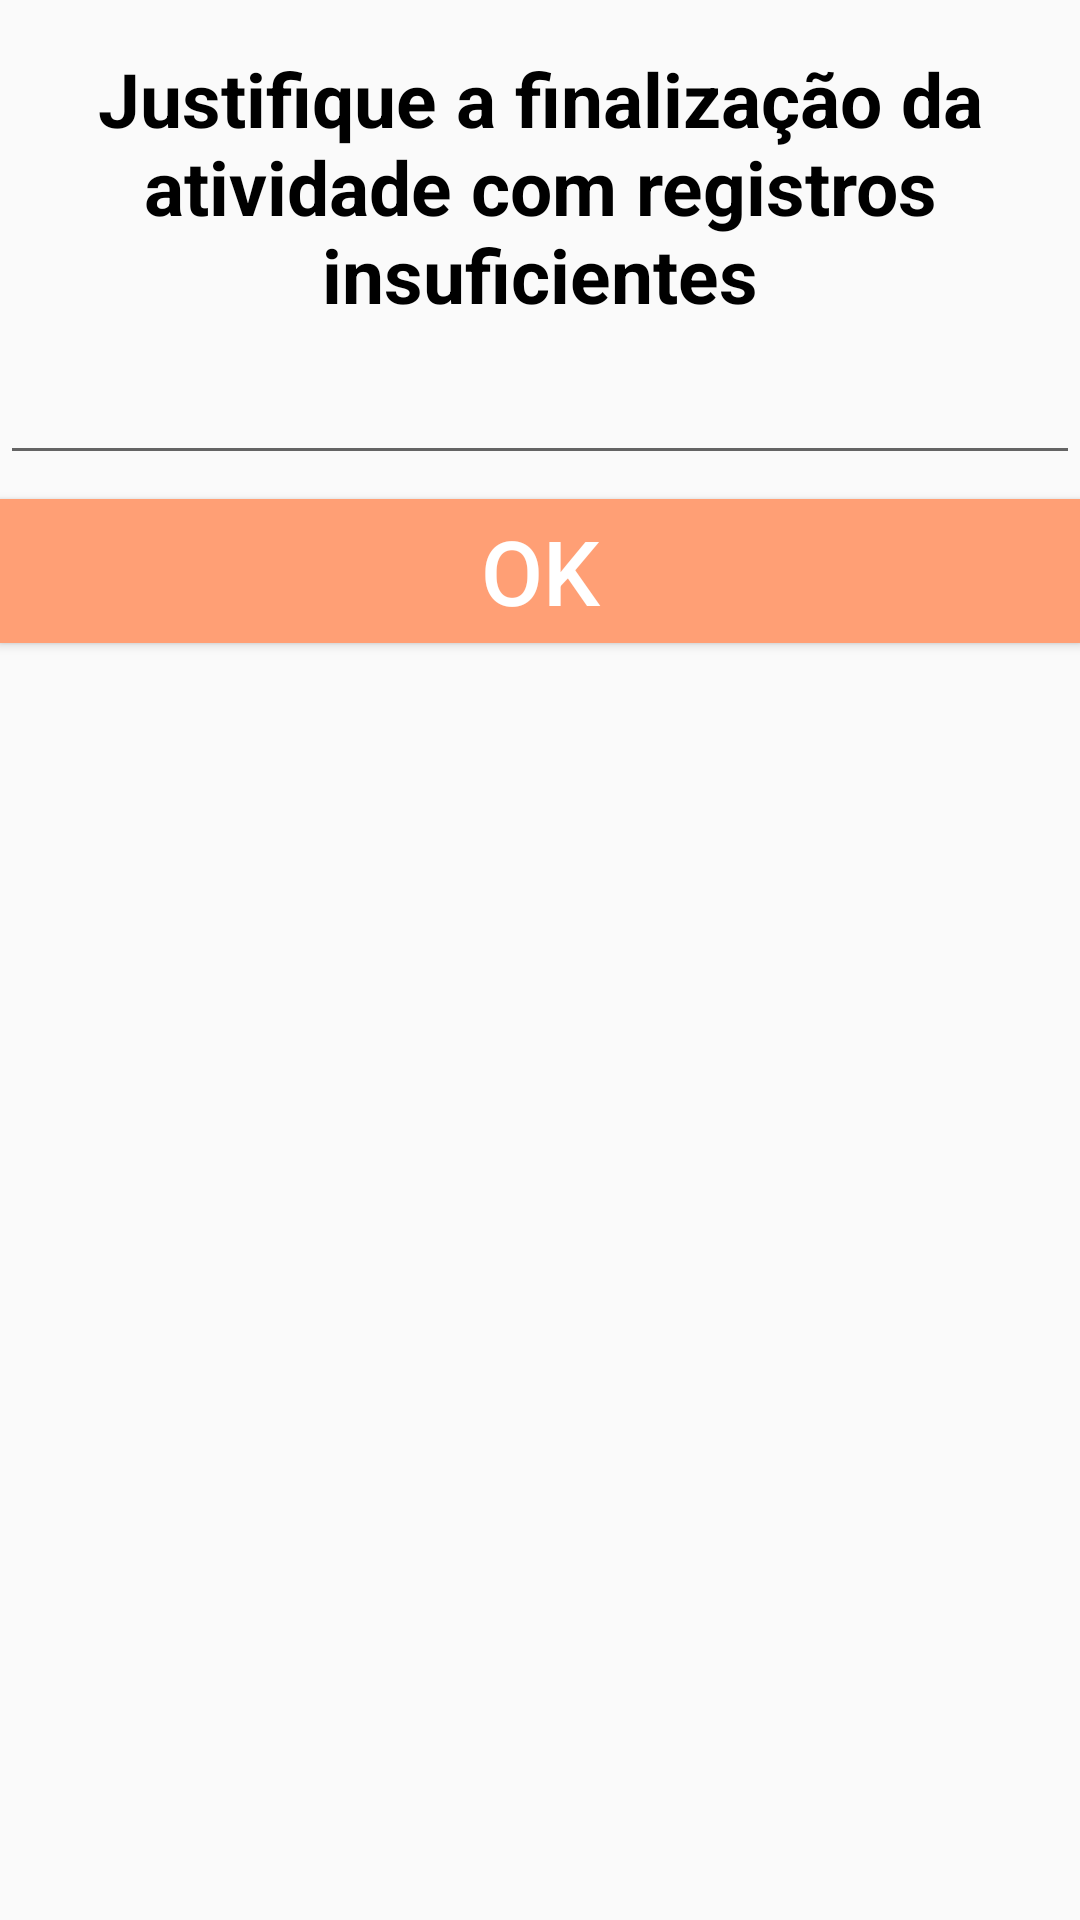

Reconstruct the res/layout file that produces this screen, plus the resources it refers to.
<!-- AndroidManifest.xml: application theme AppTheme -->
<!-- res/layout/dialogo_atividade_justificativa_qtd_pontos.xml -->
<?xml version="1.0" encoding="utf-8"?>
<androidx.constraintlayout.widget.ConstraintLayout xmlns:android="http://schemas.android.com/apk/res/android"
    xmlns:app="http://schemas.android.com/apk/res-auto"
    xmlns:tools="http://schemas.android.com/tools"
    android:layout_width="match_parent"
    android:layout_height="200dp">

    <TextView
        android:id="@+id/textView107"
        android:layout_width="0dp"
        android:layout_height="wrap_content"
        android:layout_marginTop="16dp"
        android:text="Justifique a finalização da atividade com registros insuficientes"
        android:textAlignment="center"
        android:textColor="@color/primaryTextColor"
        android:textSize="25sp"
        android:textStyle="bold"
        app:layout_constraintEnd_toEndOf="parent"
        app:layout_constraintStart_toStartOf="parent"
        app:layout_constraintTop_toTopOf="parent" />

    <EditText
        android:id="@+id/justificativa_qtd_pontos"
        android:layout_width="0dp"
        android:layout_height="50dp"
        android:ems="10"
        android:inputType="text"
        android:textColor="@color/primaryTextColor"
        app:layout_constraintEnd_toEndOf="parent"
        app:layout_constraintStart_toStartOf="parent"
        app:layout_constraintTop_toBottomOf="@+id/textView107" />

    <Button
        android:id="@+id/botao_ok_justificativa_qtd_pontos"
        android:layout_width="0dp"
        android:layout_height="wrap_content"
        android:layout_marginTop="8dp"
        android:background="@color/primaryLightColor"
        android:text="OK"
        android:textColor="@android:color/white"
        android:textSize="30sp"
        app:layout_constraintEnd_toEndOf="parent"
        app:layout_constraintHorizontal_bias="0.0"
        app:layout_constraintStart_toStartOf="parent"
        app:layout_constraintTop_toBottomOf="@+id/justificativa_qtd_pontos" />

</androidx.constraintlayout.widget.ConstraintLayout>
<!-- resources referenced by this layout -->
<resources>
  <color name="primaryLightColor">#ff9f75</color>
  <color name="primaryTextColor">#000000</color>
  <style name="AppTheme" parent="Theme.AppCompat.Light.NoActionBar">
          
          <item name="colorPrimary">@color/primaryColor</item>
          <item name="colorPrimaryDark">@color/primaryDarkColor</item>
          <item name="colorAccent">@color/colorAccent</item>
      </style>
  <color name="primaryColor">#e6714b</color>
  <color name="primaryDarkColor">#ae401e</color>
  <color name="colorAccent">#d81b60</color>
</resources>
